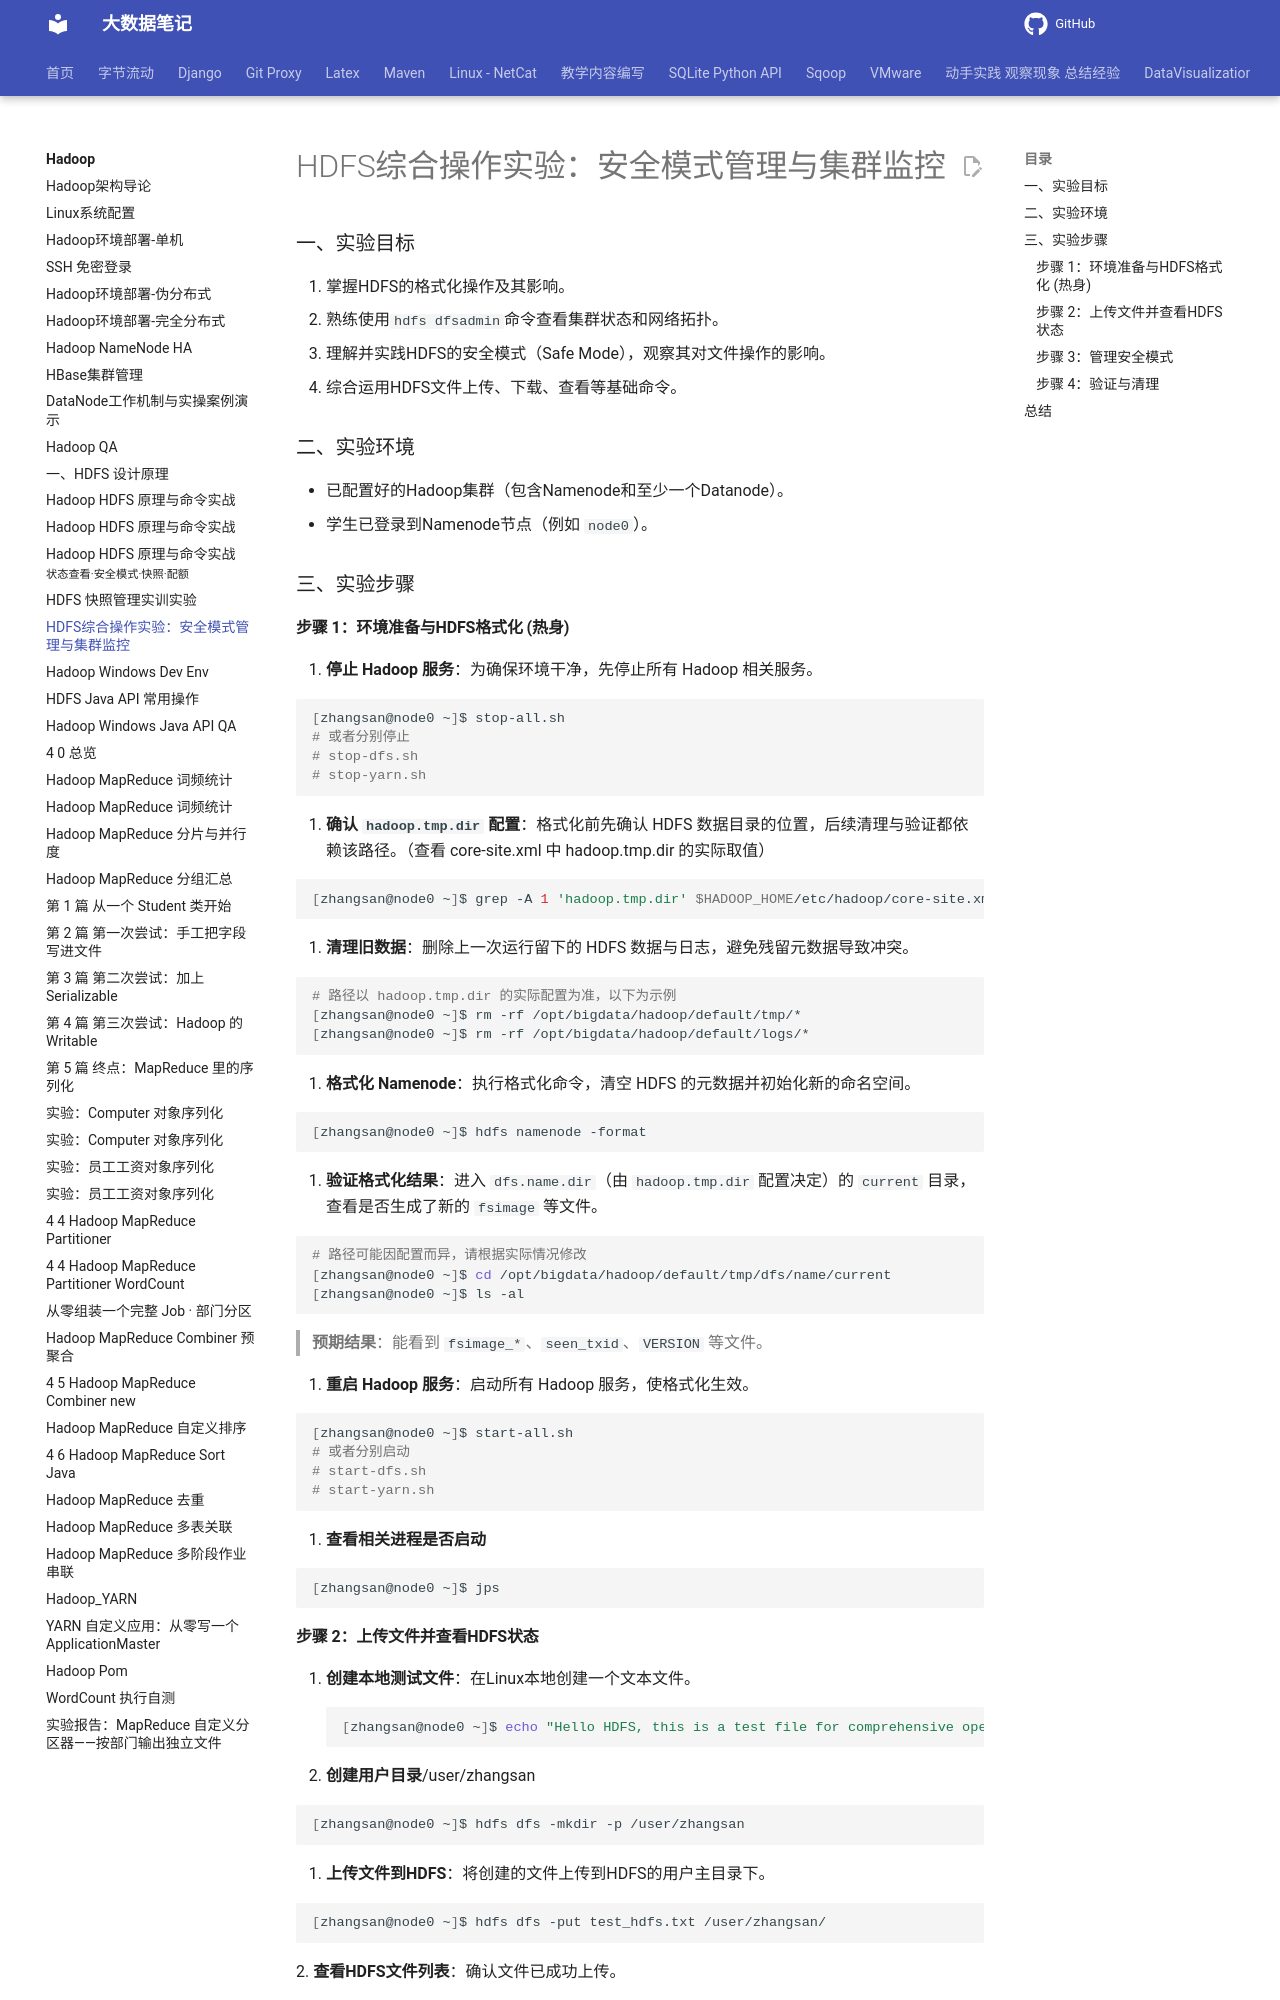

repository: QingYuanQu/studybigdata · page: Hadoop/3-4-2-Hadoop_HDFS_dfsadmin_exercise/index.html · generator: mkdocs

---
title: HDFS综合操作实验：安全模式管理与集群监控
date: 2021-01-15 15:55:26
categories:
- Hadoop
tags:
- Hadoop
- HDFS综合操作实验
---

### 一、实验目标

1.  掌握HDFS的格式化操作及其影响。
2.  熟练使用`hdfs dfsadmin`命令查看集群状态和网络拓扑。
3.  理解并实践HDFS的安全模式（Safe Mode），观察其对文件操作的影响。
4.  综合运用HDFS文件上传、下载、查看等基础命令。

### 二、实验环境

*   已配置好的Hadoop集群（包含Namenode和至少一个Datanode）。
*   学生已登录到Namenode节点（例如 `node0`）。

### 三、实验步骤

#### 步骤 1：环境准备与HDFS格式化 (热身)

1. **停止 Hadoop 服务**：为确保环境干净，先停止所有 Hadoop 相关服务。

   ```bash
   [zhangsan@node0 ~]$ stop-all.sh
   # 或者分别停止
   # stop-dfs.sh
   # stop-yarn.sh
   ```

2. **确认 `hadoop.tmp.dir` 配置**：格式化前先确认 HDFS 数据目录的位置，后续清理与验证都依赖该路径。（查看 core-site.xml 中 hadoop.tmp.dir 的实际取值）

   ```bash
   [zhangsan@node0 ~]$ grep -A 1 'hadoop.tmp.dir' $HADOOP_HOME/etc/hadoop/core-site.xml
   ```
   
3. **清理旧数据**：删除上一次运行留下的 HDFS 数据与日志，避免残留元数据导致冲突。

   ```bash
   # 路径以 hadoop.tmp.dir 的实际配置为准，以下为示例
   [zhangsan@node0 ~]$ rm -rf /opt/bigdata/hadoop/default/tmp/*
   [zhangsan@node0 ~]$ rm -rf /opt/bigdata/hadoop/default/logs/*
   ```

4. **格式化 Namenode**：执行格式化命令，清空 HDFS 的元数据并初始化新的命名空间。

   ```bash
   [zhangsan@node0 ~]$ hdfs namenode -format
   ```

5. **验证格式化结果**：进入 `dfs.name.dir`（由 `hadoop.tmp.dir` 配置决定）的 `current` 目录，查看是否生成了新的 `fsimage` 等文件。

   ```bash
   # 路径可能因配置而异，请根据实际情况修改
   [zhangsan@node0 ~]$ cd /opt/bigdata/hadoop/default/tmp/dfs/name/current
   [zhangsan@node0 ~]$ ls -al
   ```
   > **预期结果**：能看到 `fsimage_*`、`seen_txid`、`VERSION` 等文件。

6. **重启 Hadoop 服务**：启动所有 Hadoop 服务，使格式化生效。

   ```bash
   [zhangsan@node0 ~]$ start-all.sh
   # 或者分别启动
   # start-dfs.sh
   # start-yarn.sh
   ```

7. **查看相关进程是否启动**
   
   ```bash
   [zhangsan@node0 ~]$ jps
   ```
